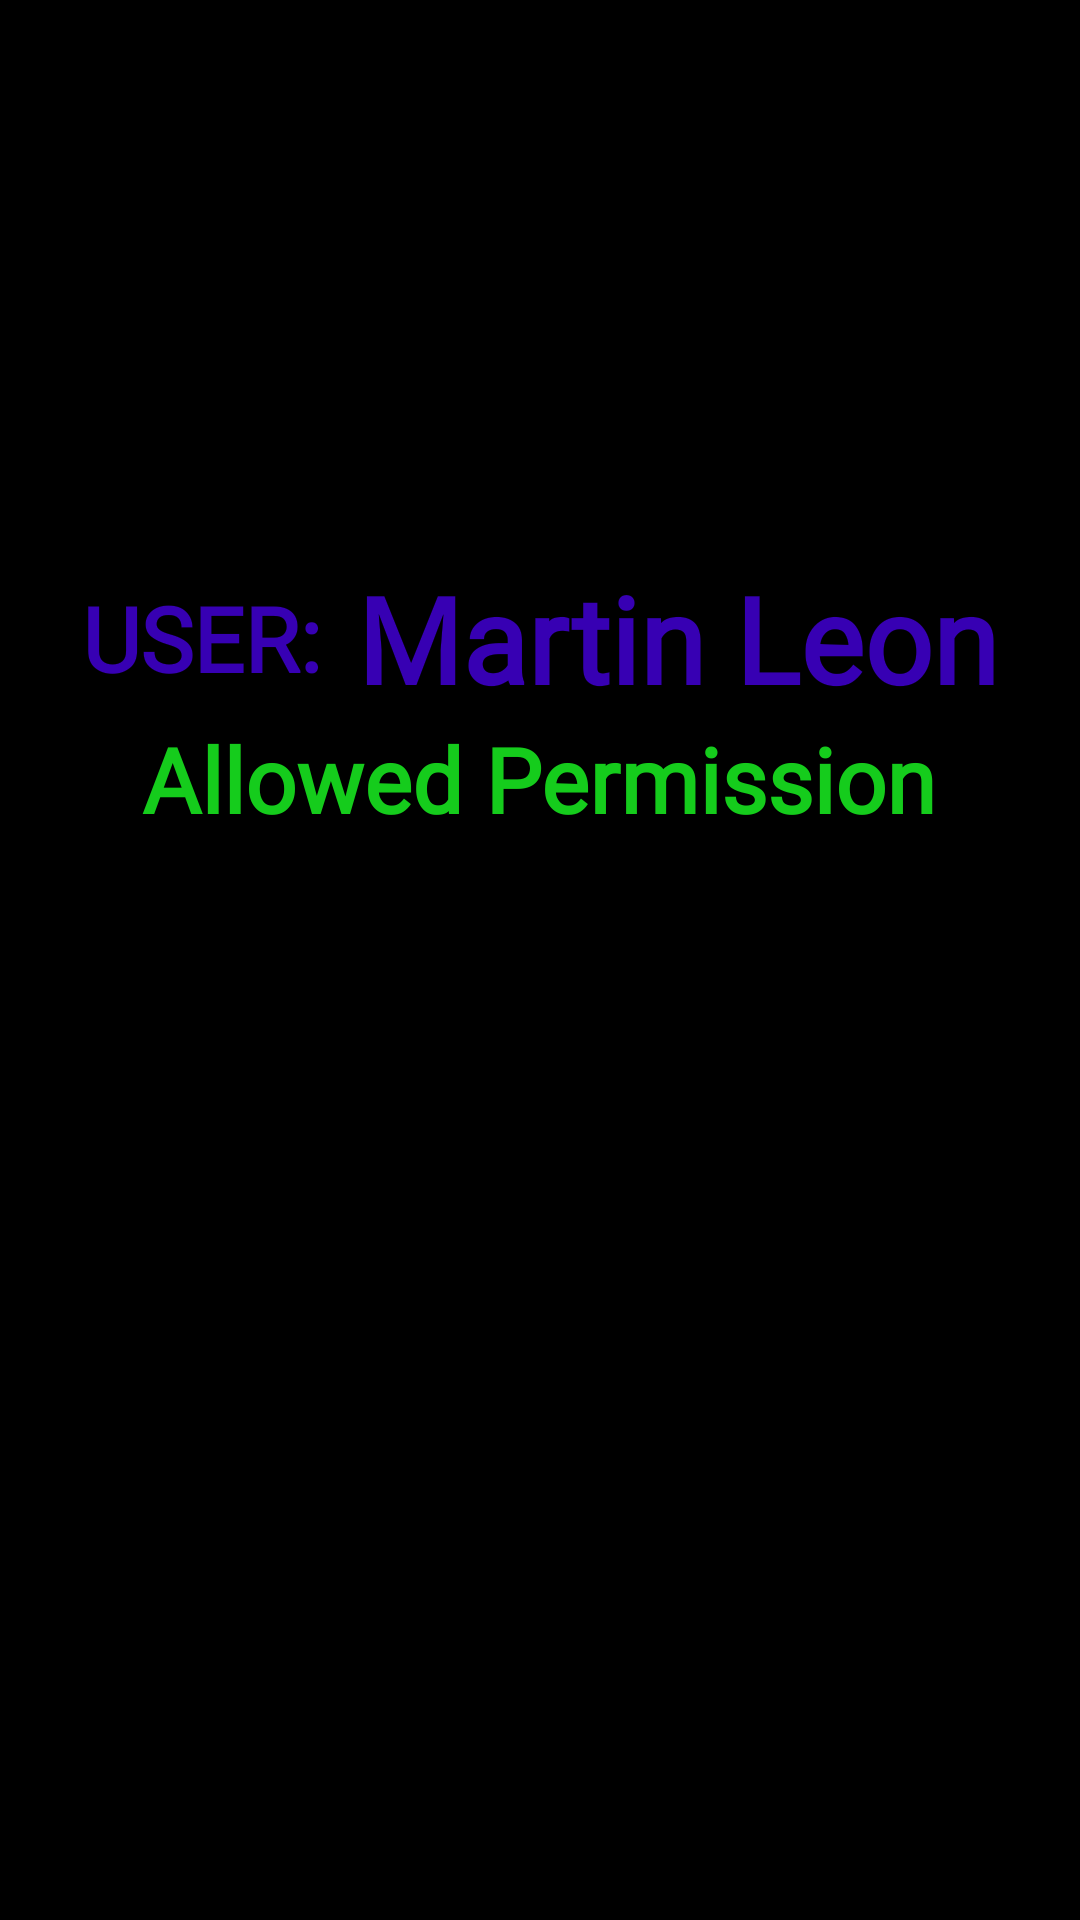

Reconstruct the res/layout file that produces this screen, plus the resources it refers to.
<!-- AndroidManifest.xml: application theme Theme.AppManagement -->
<!-- res/layout/activity_permision_over_view.xml -->
<?xml version="1.0" encoding="utf-8"?>
<androidx.constraintlayout.widget.ConstraintLayout xmlns:android="http://schemas.android.com/apk/res/android"
    xmlns:app="http://schemas.android.com/apk/res-auto"
    xmlns:tools="http://schemas.android.com/tools"
    android:layout_width="match_parent"
    android:layout_height="match_parent"
    tools:context=".PermisionOverView"
    android:background="@color/black"
    >
    <LinearLayout
        android:layout_width="match_parent"
        android:layout_height="match_parent"
        app:layout_constraintEnd_toEndOf="parent"
        app:layout_constraintHorizontal_bias="0.497"
        app:layout_constraintStart_toStartOf="parent"
        app:layout_constraintTop_toTopOf="parent"
        android:orientation="vertical"
        >
        <ImageView
            android:layout_width="150dp"
            android:layout_height="150dp"
            android:layout_marginTop="36dp"
            android:src="@drawable/baseline_account_circle_24"
            android:layout_gravity="center"
            app:tint="@color/teal_200" />
        <LinearLayout
            android:layout_width="match_parent"
            android:layout_height="wrap_content"
            android:gravity="center"
            >
            <TextView
                android:layout_width="wrap_content"
                android:layout_height="wrap_content"
                android:text="USER:"
                android:textStyle="bold"
                android:textSize="30dp"
                android:layout_gravity="center"
                android:layout_marginRight="12dp"
                android:textColor="@color/purple_700"
                android:fontFamily="@font/omegle"
                />
            <TextView
                android:id="@+id/username"
                android:layout_width="wrap_content"
                android:layout_height="wrap_content"
                android:text="Martin Leon"
                android:textStyle="bold"
                android:textSize="40dp"
                android:layout_gravity="center"
                android:textColor="@color/purple_700"
                android:fontFamily="@font/handpackscript"

                />

        </LinearLayout>


        <TextView
            android:layout_width="wrap_content"
            android:layout_height="wrap_content"
            android:text="Allowed Permission"
            android:textStyle="bold"
            android:textSize="30dp"
            android:layout_gravity="center"
            android:textColor="@color/green"
            android:fontFamily="@font/omegle"
            />
        <androidx.recyclerview.widget.RecyclerView
            android:id="@+id/recyclerView"
            android:layout_width="match_parent"
            android:layout_height="wrap_content"
            tools:ignore="MissingConstraints"
            tools:layout_editor_absoluteX="16dp"
            android:layout_marginTop="10dp"
            />

    </LinearLayout>





</androidx.constraintlayout.widget.ConstraintLayout>
<!-- resources referenced by this layout -->
<resources>
  <color name="black">#FF000000</color>
  <color name="green">#15CC1C</color>
  <color name="purple_700">#FF3700B3</color>
  <color name="teal_200">#FF03DAC5</color>
  <style name="Theme.AppManagement" parent="Theme.MaterialComponents.DayNight.DarkActionBar">
          
          <item name="colorPrimary">@color/purple_500</item>
          <item name="colorPrimaryVariant">@color/purple_700</item>
          <item name="colorOnPrimary">@color/white</item>
          
          <item name="colorSecondary">@color/teal_200</item>
          <item name="colorSecondaryVariant">@color/teal_700</item>
          <item name="colorOnSecondary">@color/black</item>
          
          <item name="android:statusBarColor">?attr/colorPrimaryVariant</item>
          
      </style>
  <color name="purple_500">#FF6200EE</color>
  <color name="white">#FFFFFFFF</color>
  <color name="teal_700">#FF018786</color>
</resources>
